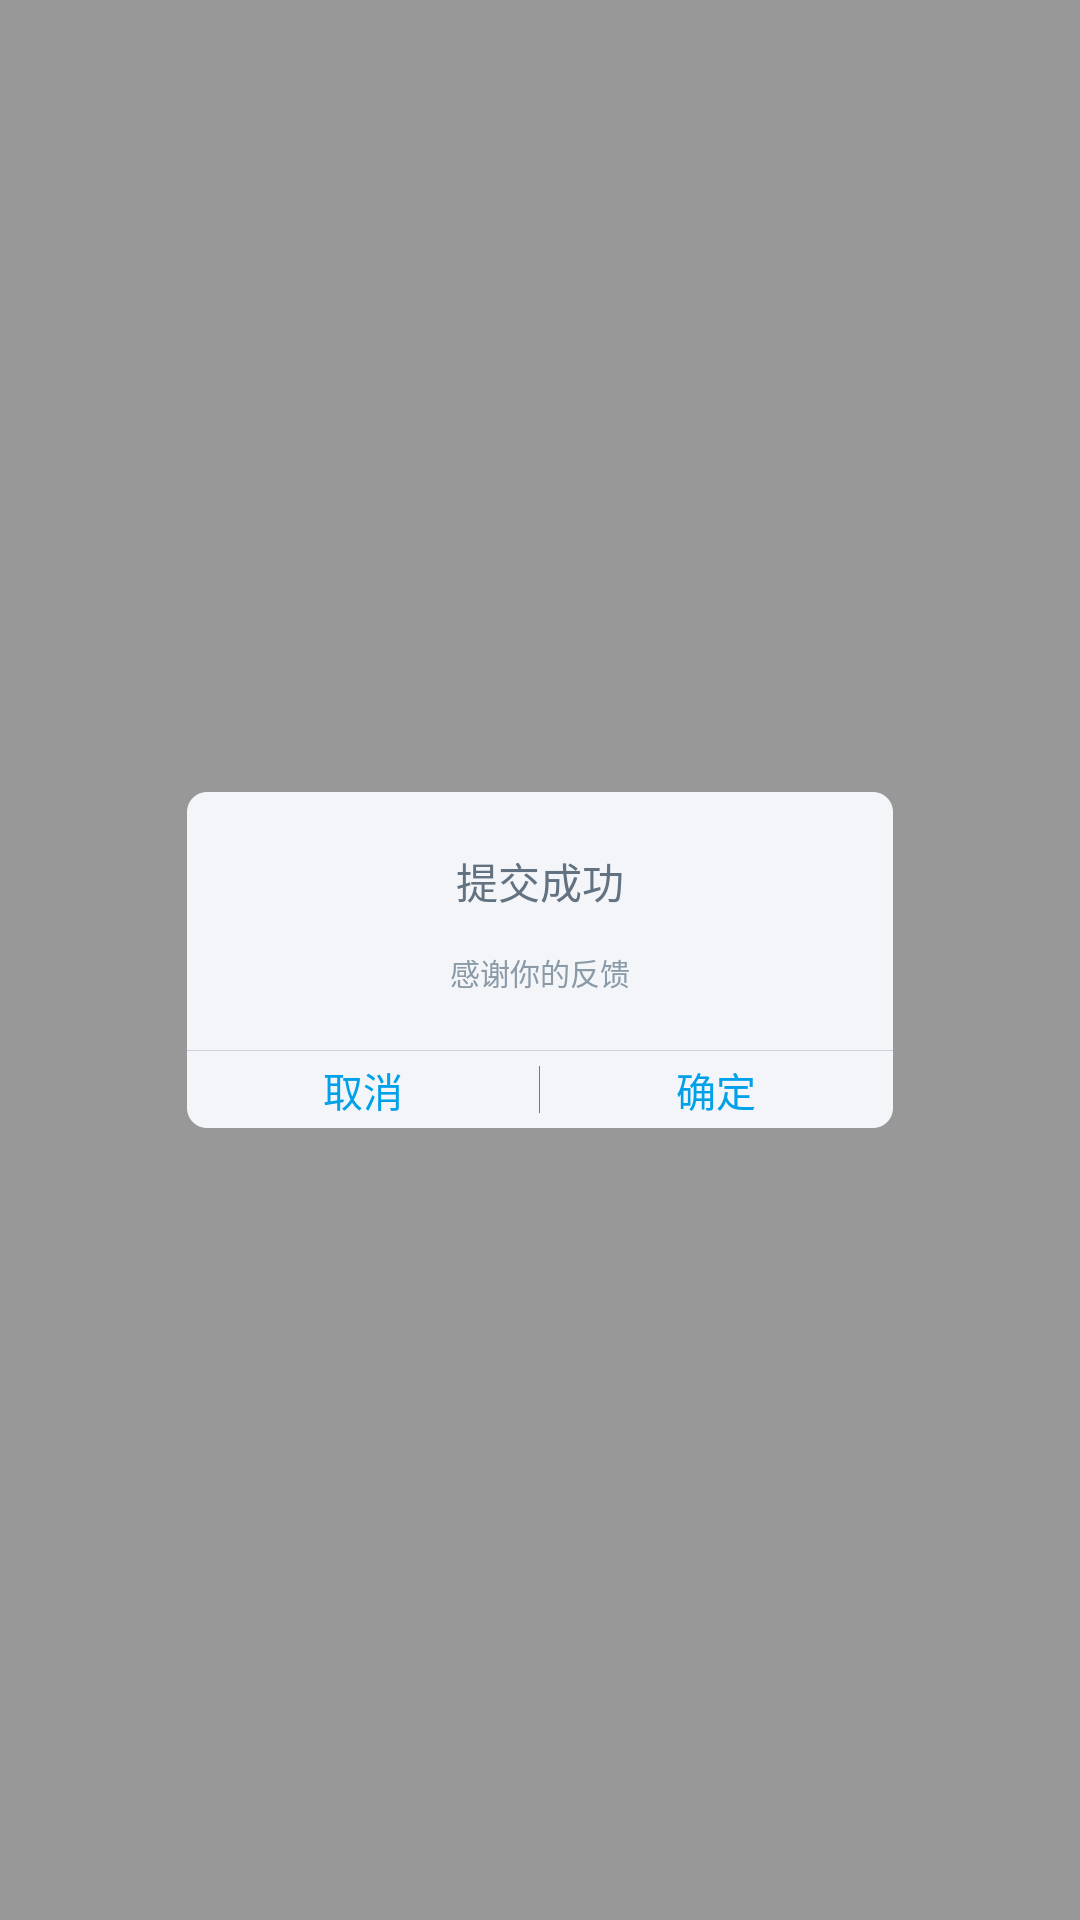

Android layout source for this screen:
<!-- AndroidManifest.xml: application theme AppTheme -->
<!-- res/layout/pop_all.xml -->
<?xml version="1.0" encoding="utf-8"?>
<RelativeLayout xmlns:android="http://schemas.android.com/apk/res/android"
                android:layout_width="match_parent"
                android:layout_height="match_parent"
                android:background="@drawable/pop_bg"
                android:orientation="vertical"
    >

    <LinearLayout
        android:layout_width="706px"
        android:layout_height="336px"
        android:layout_centerInParent="true"
        android:background="@drawable/pop_bg_white"
        android:orientation="vertical">

        <TextView
            android:id="@+id/tv_dialog_allTitle"
            android:layout_width="match_parent"
            android:layout_height="wrap_content"
            android:layout_marginTop="58px"
            android:gravity="center_horizontal"
            android:text="@string/dialog_title"
            android:textColor="#627281"
            android:textSize="42px"/>

        <TextView
            android:id="@+id/tv_dialog_allMessage"
            android:layout_width="match_parent"
            android:layout_height="wrap_content"
            android:layout_marginTop="38px"
            android:gravity="center_horizontal"
            android:text="@string/dialog_message"
            android:textColor="#8a9aa7"
            android:textSize="30px"/>

        <TextView
            android:layout_width="match_parent"
            android:layout_height="1px"
            android:layout_marginTop="56px"
            android:background="#c9d3dc"/>

        <LinearLayout
            android:layout_width="match_parent"
            android:layout_height="match_parent"
            android:orientation="horizontal">

            <TextView
                android:id="@+id/tv_dialog_allCancel"

                android:layout_width="0px"
                android:layout_height="match_parent"
                android:layout_weight="1"
                android:gravity="center"
                android:text="@string/dialog_cancel"
                android:textColor="#00a1e9"
                android:textSize="40px"/>

            <TextView
                android:layout_width="1px"
                android:layout_height="match_parent"
                android:layout_marginBottom="5dp"
                android:layout_marginTop="5dp"
                android:background="#00a1e9"/>

            <TextView
                android:id="@+id/tv_dialog_allSure"
                android:layout_width="0px"
                android:layout_height="match_parent"
                android:layout_weight="1"
                android:gravity="center"
                android:text="@string/dialog_sure"
                android:textColor="#00a1e9"
                android:textSize="40px"/>
        </LinearLayout>


    </LinearLayout>


</RelativeLayout>
<!-- resources referenced by this layout -->
<resources>
  <!-- drawable pop_bg: png bitmap (drawable-xxhdpi, 13320 bytes) -->
  <!-- drawable pop_bg_white: png bitmap (drawable-xxhdpi, 2951 bytes) -->
  <string name="dialog_cancel">取消</string>
  <string name="dialog_message">感谢你的反馈</string>
  <string name="dialog_sure">确定</string>
  <string name="dialog_title">提交成功</string>
  <style name="AppTheme" parent="Theme.AppCompat.Light.NoActionBar">
          
          <item name="colorPrimary">@color/colorPrimary</item>
          <item name="colorPrimaryDark">@color/colorPrimaryDark</item>
          <item name="colorAccent">@color/colorAccent</item>
          <item name="android:listDivider">@drawable/divider</item>
      </style>
  <color name="colorPrimary">#3F51B5</color>
  <color name="colorPrimaryDark">#303F9F</color>
  <color name="colorAccent">#FF4081</color>
  <!-- drawable divider (drawable) -->
  <?xml version="1.0" encoding="utf-8"?>
  <shape xmlns:android="http://schemas.android.com/apk/res/android"
         android:shape="rectangle">
      <solid android:color="#e6e6e6"/>
      <size android:height="1px"/>
  
  </shape>
</resources>
